Image classification data set "hand_gestures_data" (abhishekjagtap1/Control_MountainCar-v0_using_Hand_Gestures_Real_Time on GitHub). Class labels (3): move back, move forward, stop sign.

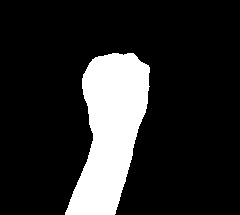
Label: move back

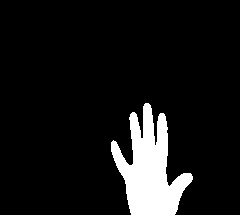
Label: move forward

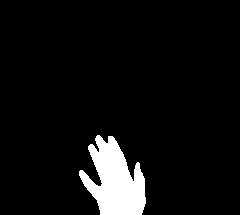
Label: move forward

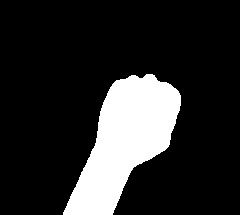
Label: move back

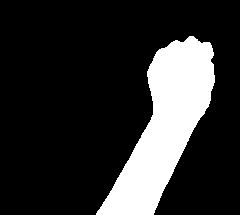
Label: move back

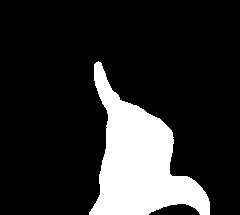
Label: stop sign
